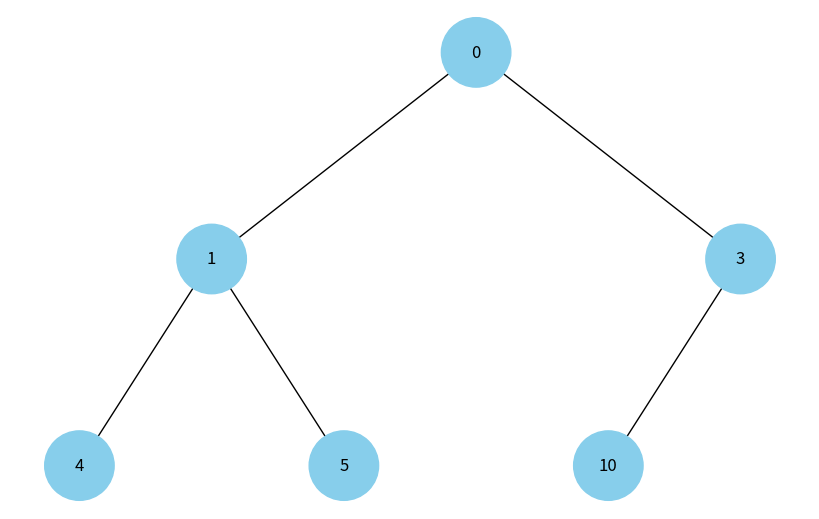

Source code (Python):
import uuid
import heapq
import networkx as nx
import matplotlib.pyplot as plt

class Node:
    def __init__(self, key, color="skyblue"):
        self.left = None
        self.right = None
        self.val = key
        self.color = color
        self.id = str(uuid.uuid4())

def add_edges(graph, node, pos, x=0, y=0, layer=1):
    if node is not None:
        graph.add_node(node.id, color=node.color, label=node.val)
        if node.left:
            graph.add_edge(node.id, node.left.id)
            l = x - 1 / 2 ** layer
            pos[node.left.id] = (l, y - 1)
            add_edges(graph, node.left, pos, x=l, y=y - 1, layer=layer + 1)
        if node.right:
            graph.add_edge(node.id, node.right.id)
            r = x + 1 / 2 ** layer
            pos[node.right.id] = (r, y - 1)
            add_edges(graph, node.right, pos, x=r, y=y - 1, layer=layer + 1)
    return graph

def draw_tree(tree_root):
    tree = nx.DiGraph()
    pos = {tree_root.id: (0, 0)}
    tree = add_edges(tree, tree_root, pos)

    colors = [node[1]['color'] for node in tree.nodes(data=True)]
    labels = {node[0]: node[1]['label'] for node in tree.nodes(data=True)}

    plt.figure(figsize=(8, 5))
    nx.draw(tree, pos=pos, labels=labels, arrows=False, node_size=2500, node_color=colors)
    plt.show()

def build_heap_tree(arr, index=0):
    if index >= len(arr):
        return None

    node = Node(arr[index])
    node.left = build_heap_tree(arr, 2 * index + 1)
    node.right = build_heap_tree(arr, 2 * index + 2)
    return node

def heap_sort(arr):
    # Створюємо мінімальну купу з усіх елементів ітерабельного об'єкта.
    h = []
    for value in arr:
        heapq.heappush(h, value)

    # Витягуємо елементи впорядковано, формуючи відсортований масив.
    sorted_arr = [heapq.heappop(h) for _ in range(len(h))]
    return sorted_arr

# Масив, який потрібно перетворити на мін-купу
heap_array = [0, 4, 5, 10, 1, 3]

sorted_arr = heap_sort(heap_array)

# Побудова дерева для відсортованого масиву
root_sorted = build_heap_tree(sorted_arr)
draw_tree(root_sorted)
